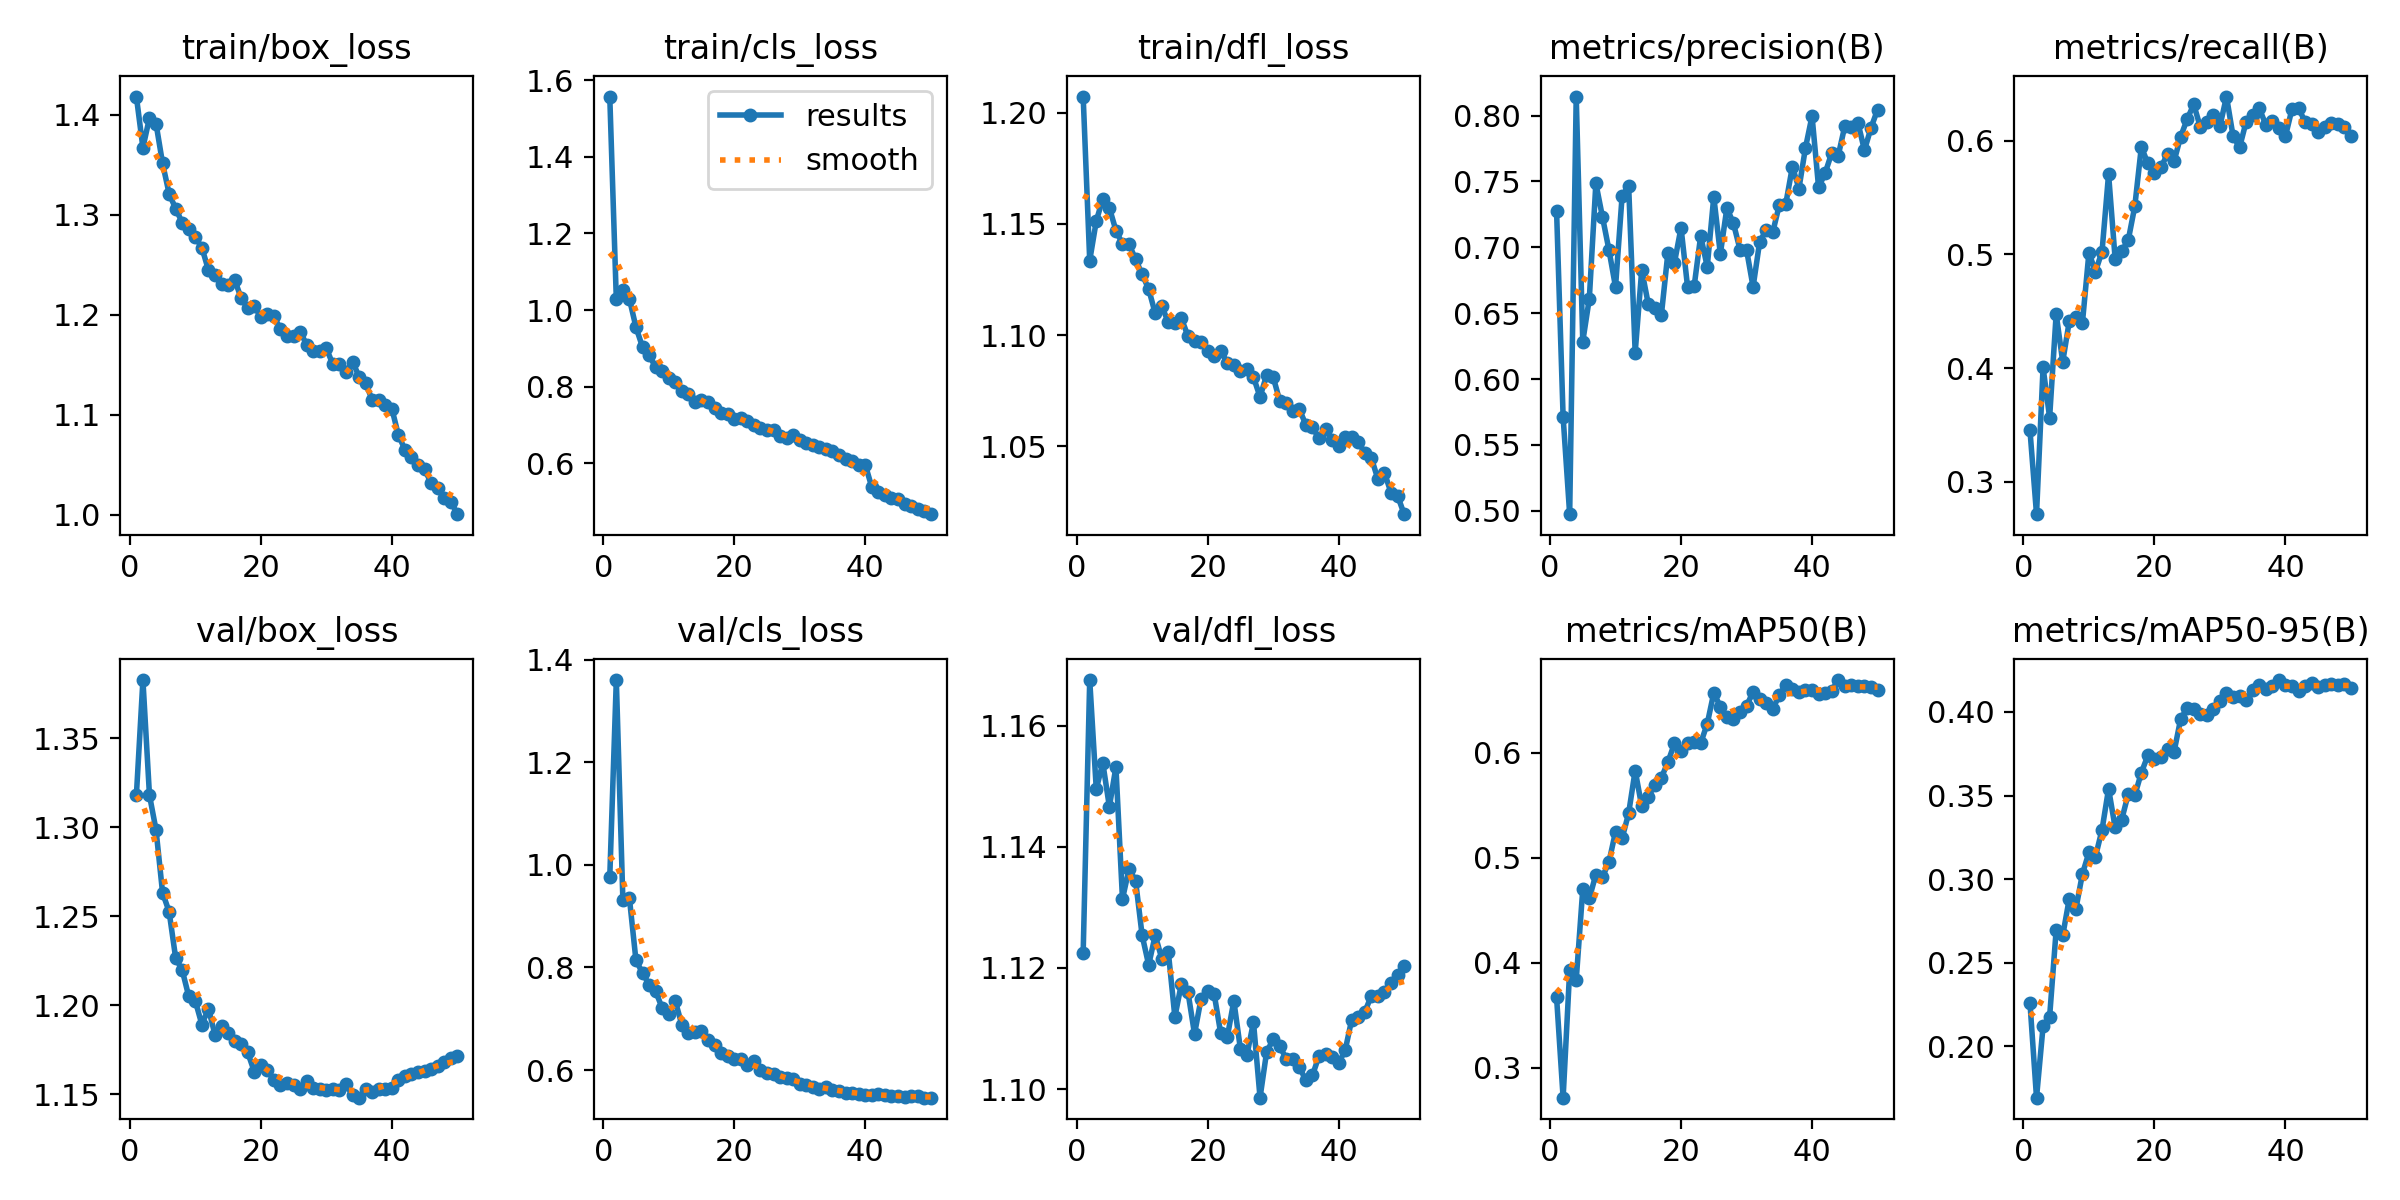

Values plotted in this chart, from the file beside it:
epoch, time, train/box_loss, train/cls_loss, train/dfl_loss, metrics/precision(B), metrics/recall(B), metrics/mAP50(B), metrics/mAP50-95(B), val/box_loss, val/cls_loss, val/dfl_loss, lr/pg0, lr/pg1, lr/pg2, lr/pg3, lr/pg4, lr/pg5, lr/pg6, lr/pg7
1, 204.4, 1.418, 1.558, 1.207, 0.7276, 0.3452, 0.367, 0.226, 1.318, 0.976, 1.123, 0.00999, 0.00333, 0.00999, 0.00333, 0.00999, 0.00333, 0.00999, 0.00333
2, 380.6, 1.367, 1.028, 1.134, 0.5712, 0.2713, 0.2714, 0.1694, 1.383, 1.361, 1.168, 0.01959, 0.006531, 0.01959, 0.006531, 0.01959, 0.006531, 0.01959, 0.006531
3, 548.2, 1.397, 1.052, 1.151, 0.4974, 0.4005, 0.3926, 0.212, 1.318, 0.9319, 1.15, 0.0288, 0.009601, 0.0288, 0.009601, 0.0288, 0.009601, 0.0288, 0.009601
4, 712.9, 1.391, 1.029, 1.161, 0.8144, 0.3564, 0.3836, 0.2178, 1.298, 0.935, 1.154, 0.02822, 0.009406, 0.02822, 0.009406, 0.02822, 0.009406, 0.02822, 0.009406
5, 877.9, 1.351, 0.9551, 1.157, 0.6285, 0.4476, 0.4698, 0.2696, 1.263, 0.8136, 1.147, 0.02762, 0.009208, 0.02762, 0.009208, 0.02762, 0.009208, 0.02762, 0.009208
6, 1044, 1.321, 0.9033, 1.147, 0.661, 0.4055, 0.4611, 0.2664, 1.252, 0.7896, 1.153, 0.02703, 0.00901, 0.02703, 0.00901, 0.02703, 0.00901, 0.02703, 0.00901
7, 1210, 1.306, 0.8823, 1.141, 0.7486, 0.4412, 0.4839, 0.2883, 1.227, 0.7665, 1.131, 0.02644, 0.008812, 0.02644, 0.008812, 0.02644, 0.008812, 0.02644, 0.008812
8, 1376, 1.292, 0.8507, 1.141, 0.7232, 0.4445, 0.4813, 0.282, 1.22, 0.7536, 1.136, 0.02584, 0.008614, 0.02584, 0.008614, 0.02584, 0.008614, 0.02584, 0.008614
9, 1542, 1.286, 0.8394, 1.134, 0.6979, 0.4394, 0.4959, 0.3031, 1.205, 0.721, 1.134, 0.02525, 0.008416, 0.02525, 0.008416, 0.02525, 0.008416, 0.02525, 0.008416
10, 1709, 1.278, 0.8221, 1.127, 0.6699, 0.5015, 0.5245, 0.316, 1.202, 0.7091, 1.125, 0.02465, 0.008218, 0.02465, 0.008218, 0.02465, 0.008218, 0.02465, 0.008218
11, 1875, 1.267, 0.8114, 1.121, 0.7386, 0.485, 0.5182, 0.3135, 1.189, 0.7346, 1.121, 0.02406, 0.00802, 0.02406, 0.00802, 0.02406, 0.00802, 0.02406, 0.00802
12, 2040, 1.245, 0.7881, 1.11, 0.7469, 0.5026, 0.5421, 0.3295, 1.198, 0.6884, 1.125, 0.02347, 0.007822, 0.02347, 0.007822, 0.02347, 0.007822, 0.02347, 0.007822
13, 2206, 1.24, 0.7799, 1.113, 0.6201, 0.5708, 0.5829, 0.3541, 1.184, 0.6726, 1.122, 0.02287, 0.007624, 0.02287, 0.007624, 0.02287, 0.007624, 0.02287, 0.007624
14, 2371, 1.231, 0.7604, 1.106, 0.6828, 0.4963, 0.5488, 0.331, 1.189, 0.6736, 1.123, 0.02228, 0.007426, 0.02228, 0.007426, 0.02228, 0.007426, 0.02228, 0.007426
15, 2537, 1.23, 0.7658, 1.106, 0.6569, 0.503, 0.5581, 0.3355, 1.184, 0.6756, 1.112, 0.02168, 0.007228, 0.02168, 0.007228, 0.02168, 0.007228, 0.02168, 0.007228
16, 2703, 1.235, 0.7597, 1.108, 0.6542, 0.5125, 0.5689, 0.3509, 1.18, 0.6581, 1.117, 0.02109, 0.00703, 0.02109, 0.00703, 0.02109, 0.00703, 0.02109, 0.00703
17, 2868, 1.216, 0.7427, 1.1, 0.6487, 0.5423, 0.5761, 0.3501, 1.178, 0.6491, 1.116, 0.0205, 0.006832, 0.0205, 0.006832, 0.0205, 0.006832, 0.0205, 0.006832
18, 3033, 1.207, 0.7317, 1.097, 0.696, 0.5946, 0.5909, 0.3637, 1.173, 0.6324, 1.109, 0.0199, 0.006634, 0.0199, 0.006634, 0.0199, 0.006634, 0.0199, 0.006634
19, 3199, 1.208, 0.7279, 1.097, 0.6884, 0.5802, 0.6088, 0.374, 1.163, 0.6267, 1.115, 0.01931, 0.006436, 0.01931, 0.006436, 0.01931, 0.006436, 0.01931, 0.006436
20, 3364, 1.198, 0.7158, 1.093, 0.7149, 0.5721, 0.6015, 0.3717, 1.167, 0.6217, 1.116, 0.01871, 0.006238, 0.01871, 0.006238, 0.01871, 0.006238, 0.01871, 0.006238
21, 3530, 1.201, 0.7174, 1.091, 0.6698, 0.5767, 0.6091, 0.3733, 1.164, 0.6222, 1.116, 0.01812, 0.00604, 0.01812, 0.00604, 0.01812, 0.00604, 0.01812, 0.00604
22, 3695, 1.198, 0.7101, 1.093, 0.6703, 0.5886, 0.6097, 0.3781, 1.158, 0.6101, 1.109, 0.01753, 0.005842, 0.01753, 0.005842, 0.01753, 0.005842, 0.01753, 0.005842
23, 3861, 1.186, 0.7005, 1.088, 0.7087, 0.5822, 0.6089, 0.3762, 1.155, 0.6176, 1.109, 0.01693, 0.005644, 0.01693, 0.005644, 0.01693, 0.005644, 0.01693, 0.005644
24, 4027, 1.178, 0.6919, 1.086, 0.6852, 0.6038, 0.6273, 0.3958, 1.156, 0.6006, 1.115, 0.01634, 0.005446, 0.01634, 0.005446, 0.01634, 0.005446, 0.01634, 0.005446
25, 4192, 1.179, 0.6859, 1.084, 0.7383, 0.6192, 0.6568, 0.4023, 1.156, 0.5936, 1.107, 0.01574, 0.005248, 0.01574, 0.005248, 0.01574, 0.005248, 0.01574, 0.005248
26, 4359, 1.183, 0.6867, 1.085, 0.695, 0.6322, 0.6437, 0.4017, 1.153, 0.5927, 1.106, 0.01515, 0.00505, 0.01515, 0.00505, 0.01515, 0.00505, 0.01515, 0.00505
27, 4525, 1.17, 0.6714, 1.081, 0.7299, 0.6123, 0.6338, 0.3991, 1.158, 0.5864, 1.111, 0.01456, 0.004852, 0.01456, 0.004852, 0.01456, 0.004852, 0.01456, 0.004852
28, 4692, 1.163, 0.6659, 1.072, 0.7182, 0.6167, 0.6316, 0.3979, 1.154, 0.5836, 1.099, 0.01396, 0.004654, 0.01396, 0.004654, 0.01396, 0.004654, 0.01396, 0.004654
29, 4858, 1.164, 0.6738, 1.082, 0.6983, 0.6233, 0.6386, 0.4015, 1.153, 0.5829, 1.106, 0.01337, 0.004456, 0.01337, 0.004456, 0.01337, 0.004456, 0.01337, 0.004456
30, 5024, 1.166, 0.6596, 1.081, 0.6981, 0.613, 0.6442, 0.4068, 1.152, 0.5724, 1.108, 0.01277, 0.004258, 0.01277, 0.004258, 0.01277, 0.004258, 0.01277, 0.004258
31, 5190, 1.15, 0.6515, 1.071, 0.67, 0.6391, 0.658, 0.4114, 1.153, 0.5706, 1.107, 0.01218, 0.00406, 0.01218, 0.00406, 0.01218, 0.00406, 0.01218, 0.00406
32, 5357, 1.151, 0.6468, 1.07, 0.704, 0.6044, 0.6514, 0.4091, 1.152, 0.5678, 1.105, 0.01159, 0.003862, 0.01159, 0.003862, 0.01159, 0.003862, 0.01159, 0.003862
33, 5525, 1.143, 0.6421, 1.066, 0.7131, 0.5943, 0.6473, 0.4095, 1.156, 0.5638, 1.105, 0.01099, 0.003664, 0.01099, 0.003664, 0.01099, 0.003664, 0.01099, 0.003664
34, 5692, 1.153, 0.6372, 1.067, 0.7114, 0.617, 0.6414, 0.407, 1.15, 0.5664, 1.104, 0.0104, 0.003466, 0.0104, 0.003466, 0.0104, 0.003466, 0.0104, 0.003466
35, 5861, 1.138, 0.6309, 1.06, 0.7321, 0.6229, 0.6546, 0.4129, 1.148, 0.5613, 1.101, 0.009804, 0.003268, 0.009804, 0.003268, 0.009804, 0.003268, 0.009804, 0.003268
36, 6029, 1.131, 0.6217, 1.059, 0.7332, 0.6289, 0.6647, 0.4163, 1.153, 0.5588, 1.102, 0.00921, 0.00307, 0.00921, 0.00307, 0.00921, 0.00307, 0.00921, 0.00307
37, 6197, 1.115, 0.6114, 1.054, 0.7612, 0.6142, 0.6605, 0.4136, 1.151, 0.5562, 1.105, 0.008616, 0.002872, 0.008616, 0.002872, 0.008616, 0.002872, 0.008616, 0.002872
38, 6366, 1.115, 0.6052, 1.058, 0.7446, 0.6172, 0.6573, 0.4153, 1.153, 0.5555, 1.106, 0.008022, 0.002674, 0.008022, 0.002674, 0.008022, 0.002674, 0.008022, 0.002674
39, 6535, 1.11, 0.5962, 1.053, 0.7756, 0.6111, 0.6599, 0.4191, 1.153, 0.5524, 1.105, 0.007428, 0.002476, 0.007428, 0.002476, 0.007428, 0.002476, 0.007428, 0.002476
40, 6704, 1.106, 0.596, 1.05, 0.7997, 0.6042, 0.6597, 0.4163, 1.154, 0.551, 1.104, 0.006834, 0.002278, 0.006834, 0.002278, 0.006834, 0.002278, 0.006834, 0.002278
41, 6872, 1.08, 0.5372, 1.054, 0.7454, 0.6281, 0.6555, 0.4153, 1.158, 0.5517, 1.106, 0.00624, 0.00208, 0.00624, 0.00208, 0.00624, 0.00208, 0.00624, 0.00208
42, 7038, 1.065, 0.5254, 1.054, 0.7563, 0.6288, 0.6563, 0.4128, 1.161, 0.553, 1.111, 0.005646, 0.001882, 0.005646, 0.001882, 0.005646, 0.001882, 0.005646, 0.001882
43, 7203, 1.058, 0.5177, 1.052, 0.7716, 0.6169, 0.659, 0.4153, 1.161, 0.5515, 1.112, 0.005052, 0.001684, 0.005052, 0.001684, 0.005052, 0.001684, 0.005052, 0.001684
44, 7368, 1.05, 0.5083, 1.047, 0.7697, 0.6145, 0.669, 0.4172, 1.162, 0.5496, 1.113, 0.004458, 0.001486, 0.004458, 0.001486, 0.004458, 0.001486, 0.004458, 0.001486
45, 7533, 1.046, 0.5061, 1.045, 0.792, 0.6081, 0.663, 0.4152, 1.163, 0.5485, 1.115, 0.003864, 0.001288, 0.003864, 0.001288, 0.003864, 0.001288, 0.003864, 0.001288
46, 7699, 1.031, 0.4944, 1.035, 0.7913, 0.6122, 0.6644, 0.4162, 1.164, 0.548, 1.115, 0.00327, 0.00109, 0.00327, 0.00109, 0.00327, 0.00109, 0.00327, 0.00109
47, 7865, 1.026, 0.4884, 1.038, 0.7946, 0.6161, 0.6632, 0.4166, 1.166, 0.5486, 1.116, 0.002676, 0.000892, 0.002676, 0.000892, 0.002676, 0.000892, 0.002676, 0.000892
48, 8031, 1.017, 0.4798, 1.029, 0.7737, 0.6151, 0.6629, 0.4161, 1.168, 0.5487, 1.117, 0.002082, 0.000694, 0.002082, 0.000694, 0.002082, 0.000694, 0.002082, 0.000694
49, 8198, 1.013, 0.4743, 1.028, 0.7907, 0.6121, 0.6627, 0.4166, 1.17, 0.5461, 1.119, 0.001488, 0.000496, 0.001488, 0.000496, 0.001488, 0.000496, 0.001488, 0.000496
50, 8364, 1, 0.4666, 1.02, 0.8044, 0.6043, 0.6595, 0.4146, 1.172, 0.5461, 1.12, 0.000894, 0.000298, 0.000894, 0.000298, 0.000894, 0.000298, 0.000894, 0.000298
